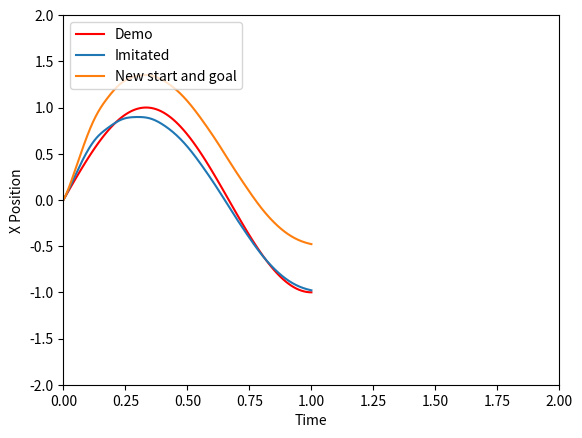

This figure's Python source:
import numpy as np
import matplotlib.pyplot as plt


class CanonicalSystem:
    def __init__(self, tau, last_s=0.01):
        self.tau = tau
        self.alpha = -np.log(last_s)
        self.z = 1.0  # current phase value

    def step(self, dt):
        """initially the cs is at phase 1. the first call to step will move it."""
        self.z += (-self.alpha * self.z / self.tau) * dt
        return self.z

    def get_phases(self, times):
        return np.exp(-self.alpha / self.tau * times)

    def reset(self):
        self.z = 1.0


class Rbf:
    """A simple radial basis function approximator"""
    def __init__(self, cs, tau, n_weights=30, overlap=0.1):
        """The cs is only needed to spread the centers.

        ExecutionTime is only needed to spread the centers. needs to be the
        original executionTime the the weights have been learned with
        """
        self.numWeights = n_weights
        self.cs = cs
        self.executionTime = tau
        # evenly spread the centers throughout the execution time
        centers_in_time = np.linspace(0.0, tau, n_weights)
        # and move them to phase space
        self.centers = np.exp(-cs.alpha / tau * centers_in_time)
        self.weights = np.zeros_like(self.centers)

        # set the widths of each rbf according to overlap
        self.widths = np.ndarray(n_weights)
        log_overlap = -np.log(overlap)
        for i in range(1, n_weights):
            self.widths[i - 1] = log_overlap / (
            (self.centers[i] - self.centers[i - 1]) ** 2)
        self.widths[n_weights - 1] = self.widths[n_weights - 2]

    def set_weights(self, weights):
        assert (len(weights) == self.numWeights)
        self.weights = weights

    def evaluate(self, z):
        psi = np.exp(-self.widths * (z - self.centers) ** 2)
        nom = np.dot(self.weights, psi) * z
        denom = np.sum(psi)
        return nom / denom

    def psi(self, i, phases):
        """evaluates the i'th gaussian at the specified phases and returns the results as vector"""
        assert (i < self.numWeights)
        assert (i >= 0)
        return np.exp(-self.widths[i] * (phases - self.centers[i]) ** 2)


class DmpWithImitation:
    """A simple Ijspeert dmp with forcing term"""
    def __init__(self, tau, x0, x0d, g, cs, n_weights, overlap, scale):
        self.tau = tau
        self.cs = cs
        self.alpha = 25.0
        self.beta = 6.25
        self.g = g
        self.x = x0
        self.x0 = x0
        self.xd = x0d
        self.start_xd = self.xd
        self.rbf = Rbf(cs, tau, n_weights, overlap)
        self.amplitude = 0
        self.scale = scale

    def step(self, dt):
        phase = self.cs.step(dt)
        f = self.rbf.evaluate(phase)
        if self.scale:
            f *= (self.g - self.x0) / self.amplitude

        xdd = (self.alpha * (self.beta * (self.g - self.x) - self.xd) + f) / self.tau ** 2
        self.x += self.xd * dt
        self.xd += xdd * dt

    def imitate(self, times, positions, dt):
        """first position at t=0 and last position at t = executionTime
        dt = sampling dt"""
        self.amplitude = positions[-1] - positions[0]
        velocities = np.gradient(positions, dt)
        accelerations = np.gradient(velocities, dt)
        goal = positions[-1]

        forces = self.tau ** 2 * accelerations - self.alpha * (
            self.beta * (goal - positions) - self.tau * velocities)
        phases = self.cs.get_phases(times)

        weights = np.ndarray(self.rbf.numWeights)
        for i in range(self.rbf.numWeights):
            psi = self.rbf.psi(i, phases)
            psiD = np.diag(psi)
            weights[i] = (np.linalg.inv([[np.dot(phases.T, np.dot(psiD, phases))]]) *
                          np.dot(phases.T, np.dot(psiD, forces)))
        self.rbf.set_weights(weights)

    def run(self, dt, t0=0.0, execution_time=None):
        ts = []
        xs = []
        xds = []
        t = t0
        if execution_time is None:
            execution_time = self.tau
        while t < execution_time:
            ts.append(t)
            xs.append(self.x)
            xds.append(self.xd / self.tau)
            t += dt
            self.step(dt)
        ts.append(t)
        xs.append(self.x)
        xds.append(self.xd / self.tau)
        return ts, xs, xds

    def reset(self, cs, goal, tau, x0):
        self.cs = cs
        self.g = goal
        self.tau = tau
        self.x = x0
        self.x0 = x0
        self.xd = self.start_xd


def plot_imitation(demo, ax=None, legend=True):
    dt = 0.01
    tau = dt * len(demo)

    times = np.linspace(0.0, tau, len(demo))

    cs = CanonicalSystem(tau)
    dmp = DmpWithImitation(
        tau, demo[0], (demo[1] - demo[0]) / dt, demo[-1], cs, n_weights=10,
        overlap=0.2, scale=False)
    dmp.imitate(times, demo, dt)

    if ax is None:
        ax = plt.subplot(111)
    ax.plot(times, demo, "r")

    dmp.reset(CanonicalSystem(tau), demo[-1], tau, demo[0])
    ts, ys, yds = dmp.run(0.001)
    ax.plot(ts, ys)

    dmp.reset(CanonicalSystem(tau), -0.5, tau, 0)
    ts, ys, yds = dmp.run(0.001)
    ax.plot(ts, ys)

    if legend:
        ax.legend(["Demo", "Imitated", "New start and goal"], loc="upper left")

    return ax


demo = np.sin(np.linspace(0, 1.5 * np.pi, 100))
ax = plot_imitation(demo)
ax.set_xlabel("Time")
ax.set_ylabel("X Position")
ax.set_xlim(0.0, 2.0)
ax.set_ylim(-2.0, 2.0)
plt.show()
